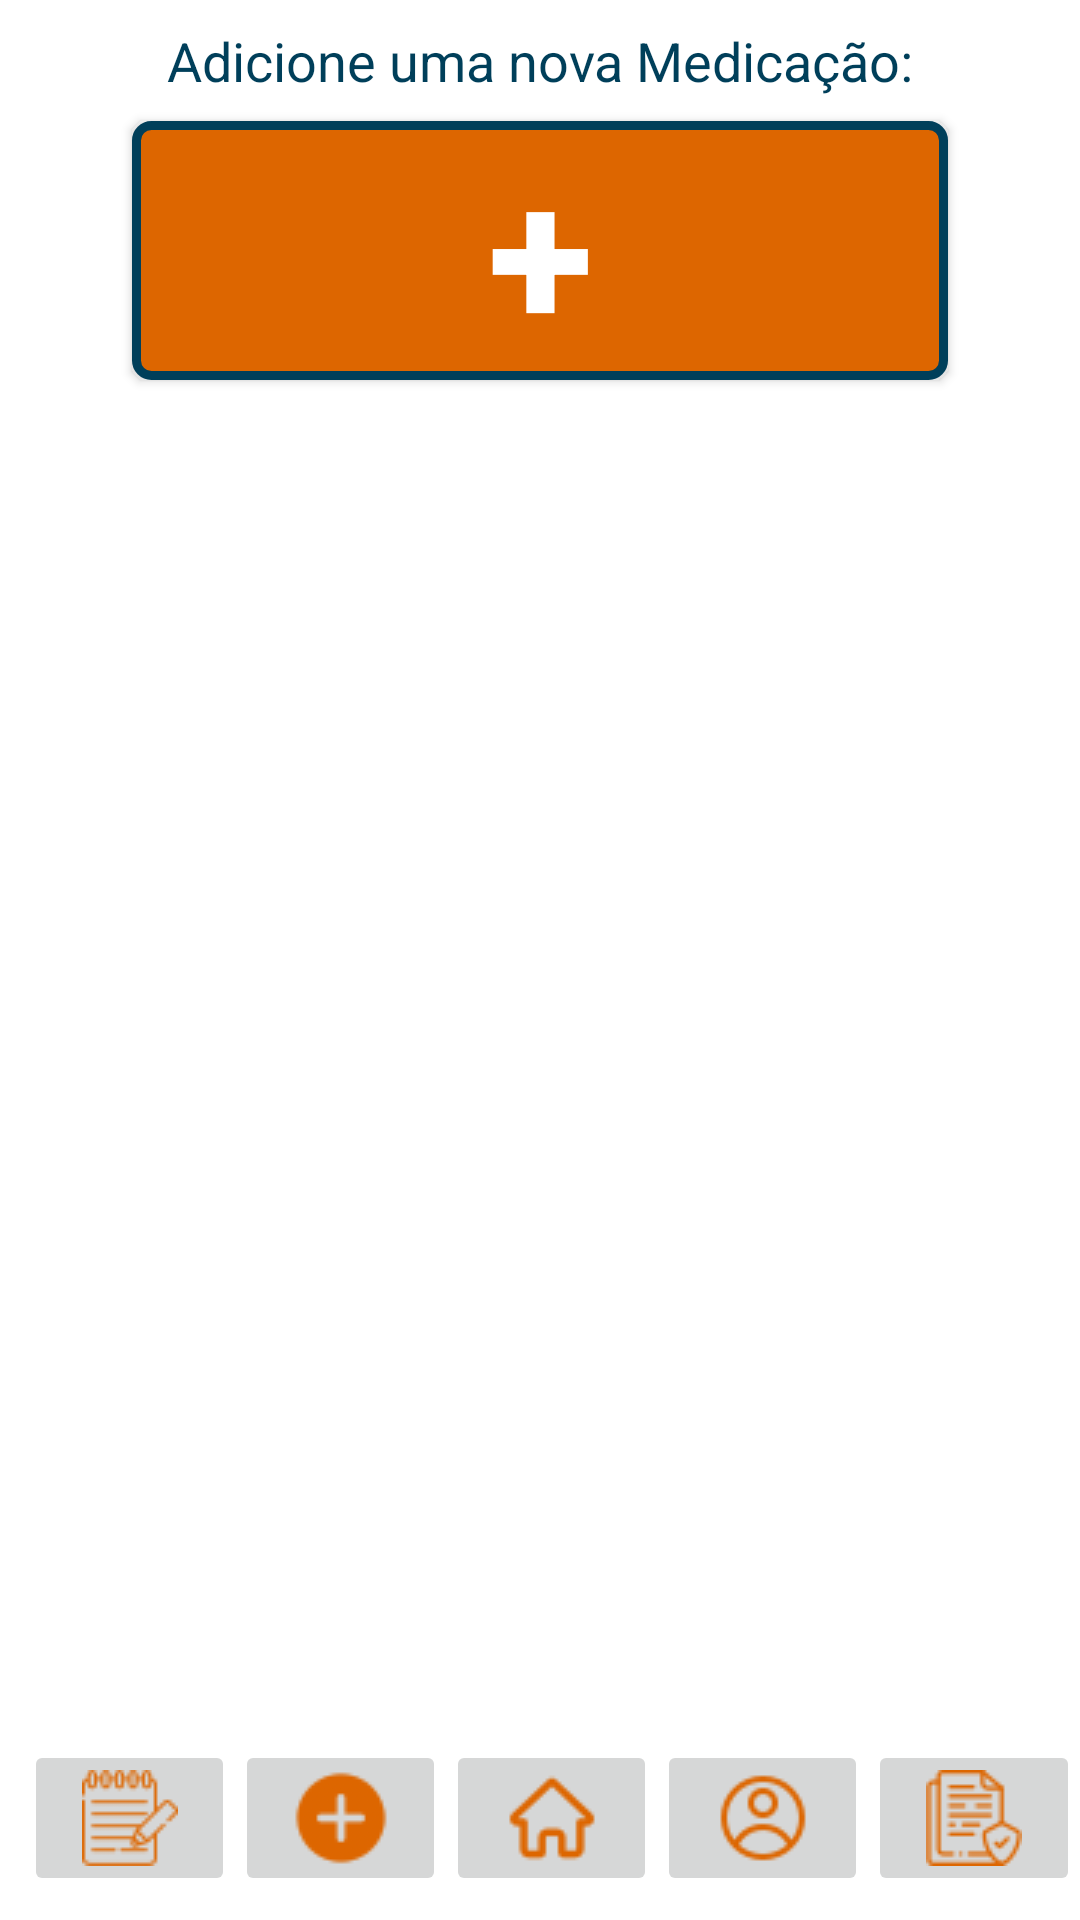

Write the Android layout XML for this screen, with the resource values it uses.
<!-- AndroidManifest.xml: application theme Theme.MyMed -->
<!-- res/layout/fragment_pagina_inicial.xml -->
<?xml version="1.0" encoding="utf-8"?>
<androidx.constraintlayout.widget.ConstraintLayout xmlns:android="http://schemas.android.com/apk/res/android"
    xmlns:app="http://schemas.android.com/apk/res-auto"
    xmlns:tools="http://schemas.android.com/tools"
    android:layout_width="match_parent"
    android:layout_height="match_parent"
    android:orientation="vertical"
    tools:context=".paginaInicial">

        <TextView
            android:id="@+id/textViewtxtaddremedio"
            android:layout_width="match_parent"
            android:layout_height="wrap_content"
            android:layout_marginStart="8dp"
            android:layout_marginTop="8dp"
            android:layout_marginEnd="8dp"
            android:gravity="center"
            android:text="@string/addNovoRemedio"
            android:textColor="@color/azulmy"
            android:textSize="18sp"
            app:layout_constraintEnd_toEndOf="parent"
            app:layout_constraintStart_toStartOf="parent"
            app:layout_constraintTop_toTopOf="parent" />

        <androidx.appcompat.widget.AppCompatButton
            android:id="@+id/btnAdd"
            android:layout_width="272dp"
            android:layout_height="wrap_content"
            android:layout_gravity="center"
            android:layout_marginStart="8dp"
            android:layout_marginTop="8dp"
            android:layout_marginEnd="8dp"
            android:background="@drawable/btnlaranja"
            android:text="+"
            android:textColor="@color/white"
            android:textSize="65sp"
            android:textStyle="bold"
            app:layout_constraintEnd_toEndOf="parent"
            app:layout_constraintStart_toStartOf="parent"
            app:layout_constraintTop_toBottomOf="@+id/textViewtxtaddremedio" />

        <androidx.core.widget.NestedScrollView
            android:layout_width="match_parent"
            android:layout_height="wrap_content"
            android:layout_marginStart="8dp"
            android:layout_marginTop="8dp"
            android:fillViewport="true"
            app:layout_constraintStart_toStartOf="parent"
            app:layout_constraintTop_toBottomOf="@+id/btnAdd">

                <LinearLayout
                    android:layout_width="match_parent"
                    android:layout_height="wrap_content"
                    android:orientation="vertical">

                        <androidx.recyclerview.widget.RecyclerView
                            android:id="@+id/recyclerView"
                            android:layout_width="match_parent"
                            android:layout_height="wrap_content"
                            android:layout_marginTop="48dp"
                            android:overScrollMode="never"
                            tools:itemCount="1"
                            tools:listitem="@layout/fragment_item" />
                </LinearLayout>
        </androidx.core.widget.NestedScrollView>

        <LinearLayout
            android:id="@+id/linearLayout"
            android:layout_width="match_parent"
            android:layout_height="wrap_content"
            android:layout_gravity="bottom"
            android:layout_marginStart="8dp"
            android:layout_marginBottom="8dp"
            android:gravity="bottom"
            android:orientation="horizontal"
            app:layout_constraintBottom_toBottomOf="parent"
            app:layout_constraintStart_toStartOf="parent">

                <ImageButton
                    android:id="@+id/btnAnotacoes"
                    android:layout_width="wrap_content"
                    android:layout_height="wrap_content"
                    android:layout_weight="1"
                    android:src="@drawable/caderno" />

                <ImageButton
                    android:id="@+id/cadastrarUsuarioButton"
                    android:layout_width="wrap_content"
                    android:layout_height="wrap_content"
                    android:layout_weight="1"
                    android:src="@drawable/add" />

                <ImageButton
                    android:id="@+id/btnHome"
                    android:layout_width="wrap_content"
                    android:layout_height="wrap_content"
                    android:layout_weight="1"
                    android:src="@drawable/casa" />

                <ImageButton
                    android:id="@+id/btnConfiguracoes"
                    android:layout_width="wrap_content"
                    android:layout_height="wrap_content"
                    android:layout_weight="1"
                    android:src="@drawable/settings" />

                <ImageButton
                    android:id="@+id/btnContrato"
                    android:layout_width="wrap_content"
                    android:layout_height="wrap_content"
                    android:layout_weight="1"
                    android:src="@drawable/contrato" />

        </LinearLayout>

</androidx.constraintlayout.widget.ConstraintLayout>
<!-- res/layout/fragment_item.xml (included above) -->
<?xml version="1.0" encoding="utf-8"?>
<FrameLayout  xmlns:android="http://schemas.android.com/apk/res/android"
    xmlns:app="http://schemas.android.com/apk/res-auto"
    xmlns:tools="http://schemas.android.com/tools"
    android:layout_width="match_parent"
    android:layout_height="wrap_content">

    <androidx.cardview.widget.CardView
        android:id="@+id/cardviewRemedios"
        android:layout_width="match_parent"
        android:layout_height="wrap_content"
        app:cardCornerRadius="8dp"
        app:cardUseCompatPadding="true">

        <androidx.constraintlayout.widget.ConstraintLayout
            android:layout_width="match_parent"
            android:layout_height="wrap_content"
            android:background="@color/laranjatransparente"
            android:padding="16dp">

            <TextView
                android:id="@+id/textViewRemedio"
                android:layout_width="wrap_content"
                android:layout_height="wrap_content"
                android:layout_marginStart="8dp"
                android:layout_marginTop="8dp"
                android:fontFamily="@font/inter_bold"
                android:text="Paracetamol"
                android:textColor="@color/white"
                android:textSize="20sp"
                app:layout_constraintStart_toStartOf="parent"
                app:layout_constraintTop_toTopOf="parent" />

            <TextView
                android:id="@+id/textViewHorario"
                android:layout_width="wrap_content"
                android:layout_height="wrap_content"
                android:layout_marginStart="8dp"
                android:layout_marginTop="8dp"
                android:fontFamily="@font/inter_bold"
                android:text="De 6 horas em 6 horas"
                android:textColor="@color/azulmy"
                android:textSize="18sp"
                app:layout_constraintStart_toStartOf="parent"
                app:layout_constraintTop_toBottomOf="@+id/textViewRemedio" />

            <TextView
                android:id="@+id/textViewAnot"
                android:layout_width="wrap_content"
                android:layout_height="wrap_content"
                android:layout_marginStart="10dp"
                android:layout_marginTop="8dp"
                android:fontFamily="@font/inter"
                android:text="@string/anotacoes"
                android:textColor="@color/white"
                android:textSize="16sp"
                app:layout_constraintStart_toStartOf="parent"
                app:layout_constraintTop_toBottomOf="@+id/textViewHorario" />

            <androidx.appcompat.widget.AppCompatButton
                android:id="@+id/buttonEditarRemedio"
                android:layout_width="145dp"
                android:layout_height="71dp"
                android:layout_marginTop="20dp"
                android:layout_marginEnd="8dp"
                android:text="@string/tocEditar"
                android:background="@drawable/btnlaranja"
                android:fontFamily="@font/inter_bold"
                android:padding="5dp"
                android:textColor="@color/azulmy"
                app:layout_constraintEnd_toEndOf="parent"
                app:layout_constraintTop_toTopOf="parent" />

            <TextView
                android:id="@+id/textView4"
                android:layout_width="wrap_content"
                android:layout_height="wrap_content"
                android:layout_marginStart="12dp"
                android:layout_marginTop="4dp"
                android:fontFamily="@font/inter"
                android:text="anotacoes"
                android:textColor="@color/white"
                android:textSize="16sp"
                app:layout_constraintStart_toStartOf="parent"
                app:layout_constraintTop_toBottomOf="@+id/textViewAnot" />
        </androidx.constraintlayout.widget.ConstraintLayout>
    </androidx.cardview.widget.CardView>
</FrameLayout >
<!-- resources referenced by this layout -->
<resources>
  <color name="azulmy">#003F5A</color>
  <color name="laranjatransparente">#A3DD6600</color>
  <color name="white">#FFFFFFFF</color>
  <!-- drawable add: png bitmap (drawable, 1613 bytes) -->
  <!-- drawable btnlaranja (drawable) -->
  <?xml version="1.0" encoding="utf-8"?>
  <shape xmlns:android="http://schemas.android.com/apk/res/android"
      android:shape="rectangle">
      
      <solid android:color="@color/laranjamed" />
  
      
      <stroke android:width="3dp" android:color="@color/azulmy" />
  
      
      <corners android:radius="5dp" />
  </shape>
  <!-- drawable caderno: png bitmap (drawable, 2399 bytes) -->
  <!-- drawable casa: png bitmap (drawable, 1950 bytes) -->
  <!-- drawable contrato: png bitmap (drawable, 1302 bytes) -->
  <!-- drawable settings: png bitmap (drawable, 2556 bytes) -->
  <string name="addNovoRemedio">Adicione uma nova Medicação:</string>
  <string name="anotacoes">Anotações:</string>
  <string name="tocEditar">Toque para editar</string>
  <style name="Theme.MyMed" parent="Theme.MaterialComponents.DayNight.DarkActionBar">
          
          <item name="colorPrimary">@color/laranjamed</item>
          <item name="colorPrimaryVariant">@color/azulmy</item>
          <item name="colorOnPrimary">@color/white</item>
          
          <item name="colorSecondary">@color/teal_200</item>
          <item name="colorSecondaryVariant">@color/teal_700</item>
          <item name="colorOnSecondary">@color/black</item>
          
          <item name="android:statusBarColor">?attr/colorPrimaryVariant</item>
          
      </style>
  <color name="laranjamed">#DD6600</color>
  <color name="teal_200">#FF03DAC5</color>
  <color name="teal_700">#FF018786</color>
  <color name="black">#FF000000</color>
</resources>
